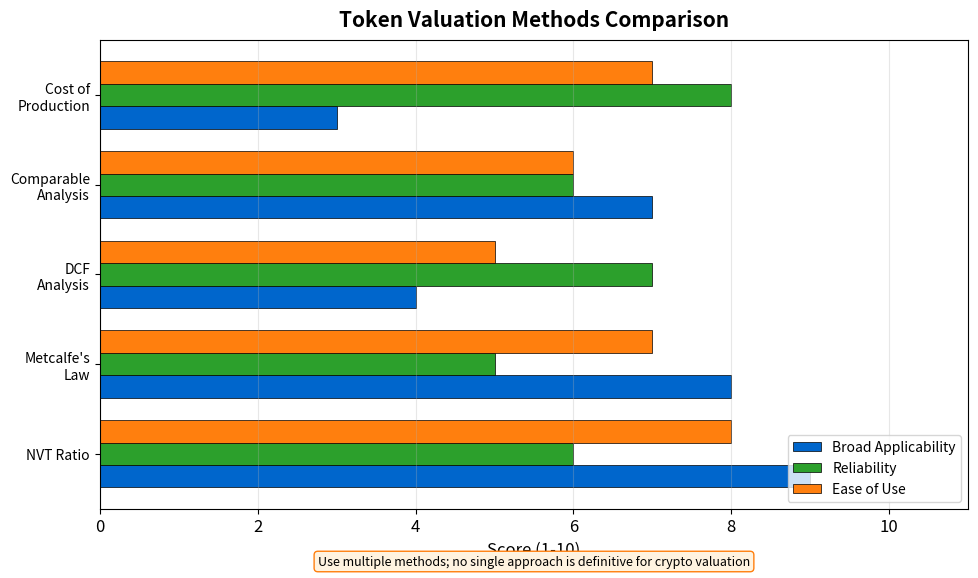

This chart was generated by the following Python code: (Note: this script raises an exception after producing the figure.)
"""
Token Valuation Methods Comparison
Horizontal bar showing applicability and reliability of each method
"""

import matplotlib.pyplot as plt
import numpy as np
from pathlib import Path

CHART_METADATA = {
    'title': 'Valuation Methods',
    'url': 'https://github.com/Digital-AI-Finance/Blockchain_Crypto/tree/main/Module_D_Tokenomics/L31_Token_Classification/charts/02_valuation_methods'
}

plt.rcParams.update({
    'font.size': 14,
    'axes.labelsize': 14,
    'axes.titlesize': 16,
    'xtick.labelsize': 12,
    'ytick.labelsize': 12,
    'legend.fontsize': 12,
    'figure.figsize': (10, 6),
    'figure.dpi': 150
})

MLPURPLE = '#3333B2'
MLBLUE = '#0066CC'
MLORANGE = '#FF7F0E'
MLGREEN = '#2CA02C'
MLRED = '#D62728'

fig, ax = plt.subplots(figsize=(10, 6))

# Valuation methods
methods = ['NVT Ratio', "Metcalfe's\nLaw", 'DCF\nAnalysis', 'Comparable\nAnalysis', 'Cost of\nProduction']

# Metrics
applicability = [9, 8, 4, 7, 3]  # How widely applicable
reliability = [6, 5, 7, 6, 8]  # How reliable when applicable
ease_of_use = [8, 7, 5, 6, 7]  # How easy to calculate

y_pos = np.arange(len(methods))
height = 0.25

bars1 = ax.barh(y_pos - height, applicability, height, label='Broad Applicability',
                color=MLBLUE, edgecolor='black', linewidth=0.5)
bars2 = ax.barh(y_pos, reliability, height, label='Reliability',
                color=MLGREEN, edgecolor='black', linewidth=0.5)
bars3 = ax.barh(y_pos + height, ease_of_use, height, label='Ease of Use',
                color=MLORANGE, edgecolor='black', linewidth=0.5)

ax.set_yticks(y_pos)
ax.set_yticklabels(methods, fontsize=10)
ax.set_xlabel('Score (1-10)', fontsize=12)
ax.set_xlim(0, 11)

ax.legend(loc='lower right', fontsize=10)
ax.grid(True, alpha=0.3, axis='x')

# Add annotations
ax.text(0.5, -0.12, 'Use multiple methods; no single approach is definitive for crypto valuation',
        transform=ax.transAxes, ha='center', fontsize=9,
        bbox=dict(boxstyle='round,pad=0.3', facecolor='#FFF3E0', edgecolor=MLORANGE))

ax.set_title('Token Valuation Methods Comparison', fontweight='bold', fontsize=15, pad=10)
plt.tight_layout()

output_path = Path(__file__).parent / 'chart.pdf'
plt.savefig(output_path, bbox_inches='tight', dpi=300)
print(f"Chart saved to: {output_path.absolute()}")
plt.close()
